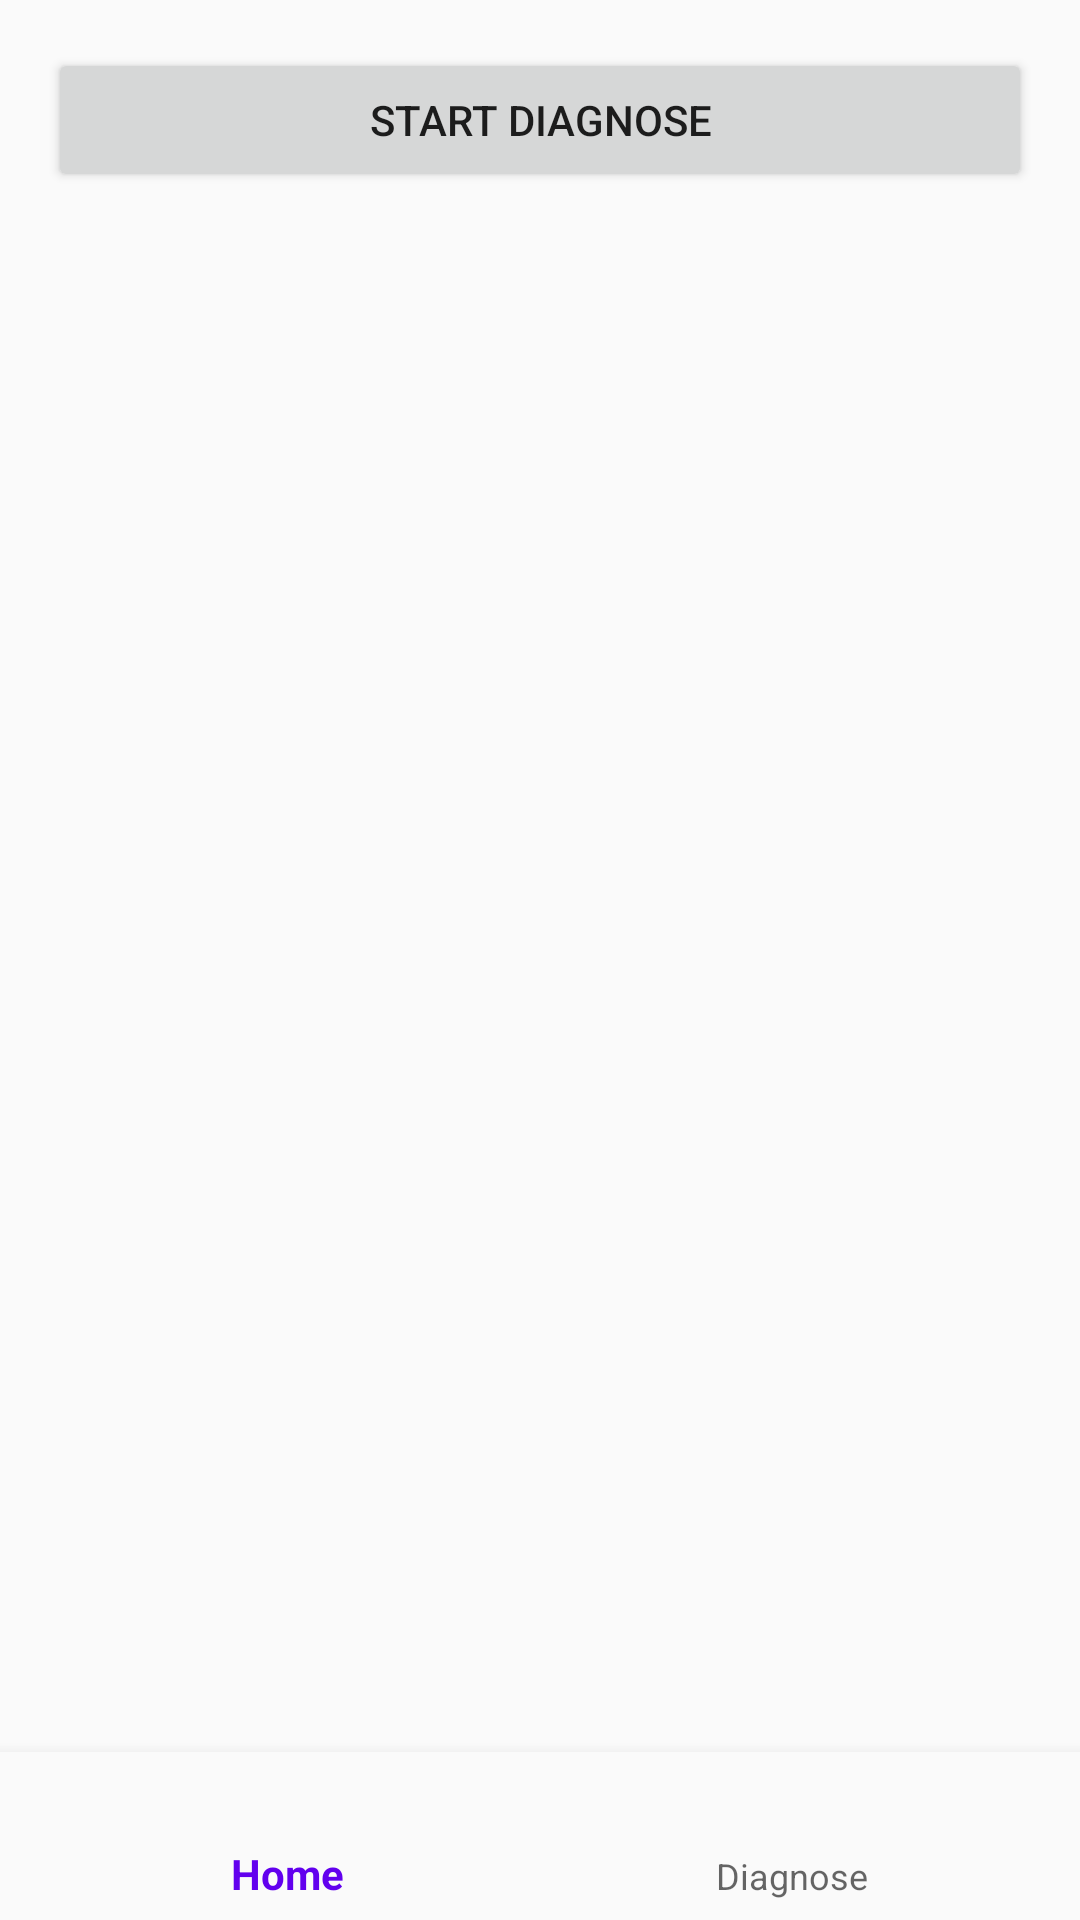

Produce the Android XML layout that renders to this screen, including the resource entries it uses.
<!-- AndroidManifest.xml: application theme AppTheme -->
<!-- res/layout/activity_main.xml -->
<?xml version="1.0" encoding="utf-8"?>
<android.support.constraint.ConstraintLayout xmlns:android="http://schemas.android.com/apk/res/android"
    xmlns:app="http://schemas.android.com/apk/res-auto"
    xmlns:tools="http://schemas.android.com/tools"
    android:id="@+id/container"
    android:layout_width="match_parent"
    android:layout_height="match_parent"
    tools:context=".MainActivity">

    <android.support.design.widget.BottomNavigationView
        android:id="@+id/navigation"
        android:layout_width="0dp"
        android:layout_height="wrap_content"
        android:layout_marginStart="0dp"
        android:layout_marginEnd="0dp"
        android:background="?android:attr/windowBackground"
        app:layout_constraintBottom_toBottomOf="parent"
        app:layout_constraintLeft_toLeftOf="parent"
        app:layout_constraintRight_toRightOf="parent"
        app:menu="@menu/navigation" />

    <Button
        android:id="@+id/button"
        android:layout_width="0dp"
        android:layout_height="wrap_content"
        android:layout_marginStart="16dp"
        android:layout_marginLeft="16dp"
        android:layout_marginTop="16dp"
        android:layout_marginEnd="16dp"
        android:layout_marginRight="16dp"
        android:onClick="newDiagnose"
        android:text="@string/button_diagnose"
        app:layout_constraintEnd_toEndOf="parent"
        app:layout_constraintHorizontal_bias="0.5"
        app:layout_constraintStart_toStartOf="parent"
        app:layout_constraintTop_toTopOf="parent" />

    <ListView
        android:layout_width="368dp"
        android:layout_height="344dp"
        android:layout_marginStart="16dp"
        android:layout_marginLeft="16dp"
        android:layout_marginEnd="16dp"
        android:layout_marginRight="16dp"
        app:layout_constraintBottom_toTopOf="@+id/navigation"
        app:layout_constraintEnd_toEndOf="parent"
        app:layout_constraintHorizontal_bias="0.407"
        app:layout_constraintStart_toStartOf="parent"
        app:layout_constraintTop_toBottomOf="@+id/button" />

</android.support.constraint.ConstraintLayout>
<!-- resources referenced by this layout -->
<resources>
  <string name="button_diagnose">start diagnose</string>
  <style name="AppTheme" parent="Theme.AppCompat.Light.DarkActionBar">
          
          <item name="colorPrimary">@color/colorPrimary</item>
          <item name="colorPrimaryDark">@color/colorPrimaryDark</item>
          <item name="colorAccent">@color/colorAccent</item>
      </style>
  <!-- not gathered from this repository: default colours our renderer supplied (Android Studio template values) -->
  <color name="colorPrimary">#FF6200EE</color>
  <color name="colorPrimaryDark">#FF3700B3</color>
  <color name="colorAccent">#FF03DAC5</color>
</resources>
